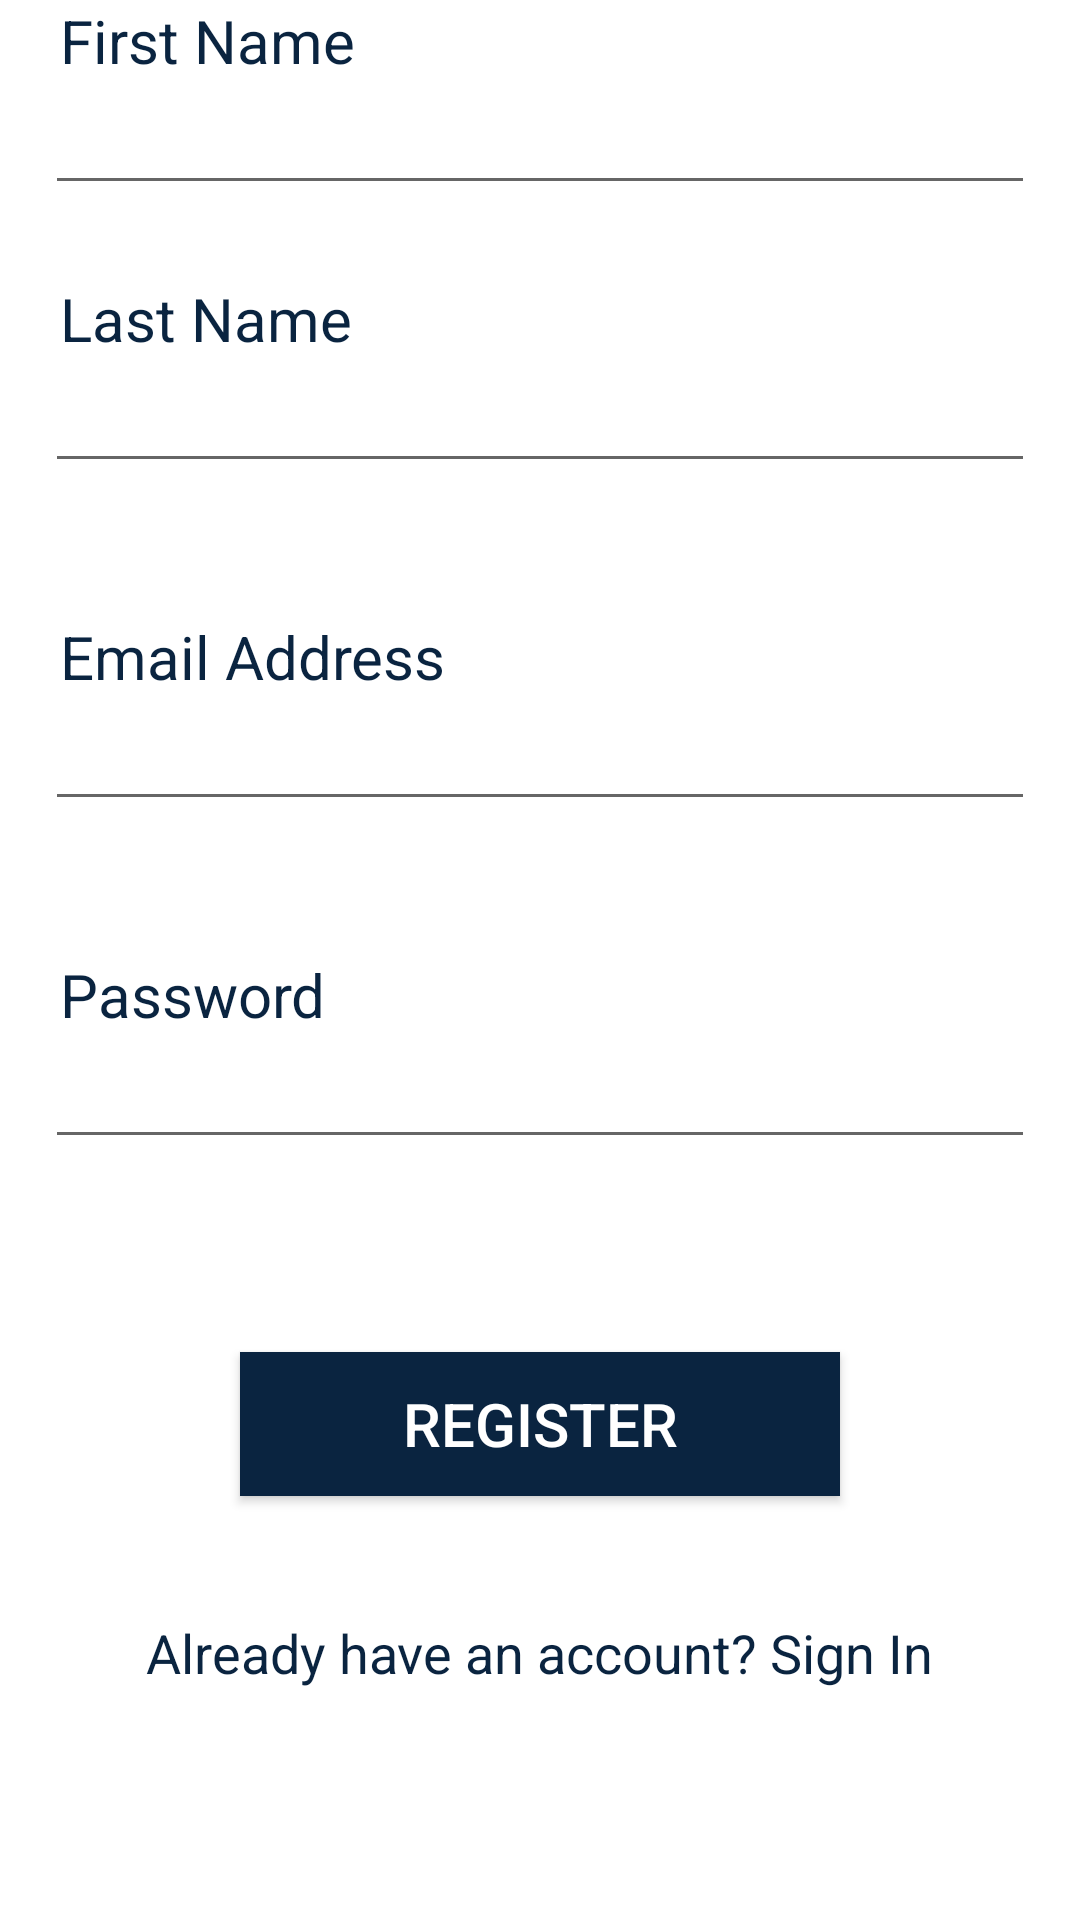

This screen was rendered from an Android layout file. Write that file and the resources it references.
<!-- AndroidManifest.xml: activity theme Theme.AppCompat.Light -->
<!-- res/layout/activity_sign_up.xml -->
<?xml version="1.0" encoding="utf-8"?>
<ScrollView xmlns:android="http://schemas.android.com/apk/res/android"
        xmlns:app="http://schemas.android.com/apk/res-auto"
        xmlns:tools="http://schemas.android.com/tools"
        android:layout_width="match_parent"
        android:layout_height="match_parent"
        android:background="#fff"
        android:id="@+id/root"
        tools:context="app.th.project.drinkingWaterAR.view.SignUpActivity">

    <RelativeLayout
            android:layout_width="match_parent"
            android:layout_height="match_parent"
            android:focusableInTouchMode="true"
            android:focusable="true"
            android:orientation="vertical"
            android:background="#fff">

        <ImageView
                android:id="@+id/logo"
                android:layout_centerHorizontal="true"
                android:layout_width="150dp"
                android:layout_height="wrap_content"
                 />

        <TextView
                android:layout_below="@id/logo"
                android:id="@+id/firstnameTextView"
                android:layout_width="wrap_content"
                android:layout_height="wrap_content"
                android:layout_marginStart="20dp"
                android:textColor="#0A2440"
                android:textSize="20sp"
                android:text="First Name" />

        <ProgressBar
                android:id="@+id/progress_circular"
                android:layout_width="70dp"
                android:layout_height="70dp"
                android:visibility="invisible"
                android:layout_centerInParent="true"/>

        <EditText
                android:layout_below="@+id/firstnameTextView"
                android:layout_centerHorizontal="true"
                android:id="@+id/firstname"
                android:layout_gravity="center_horizontal"
                android:layout_width="match_parent"
                android:layout_height="wrap_content"
                android:layout_marginLeft="15dp"
                android:layout_marginRight="15dp"
                android:inputType="textPersonName" />
        <TextView
                android:layout_below="@id/firstname"
                android:id="@+id/firstnameInputError"
                android:layout_width="wrap_content"
                android:layout_height="wrap_content"
                android:layout_marginStart="20dp"
                android:textColor="#9a311d"
                android:textSize="18sp" />
        <TextView
                android:layout_below="@id/firstnameInputError"
                android:id="@+id/lastnameTextView"
                android:layout_width="wrap_content"
                android:layout_height="wrap_content"
                android:layout_marginStart="20dp"
                android:textColor="#0A2440"
                android:textSize="20sp"
                android:text="Last Name" />


        <EditText
                android:layout_below="@+id/lastnameTextView"
                android:layout_centerHorizontal="true"
                android:id="@+id/lastname"
                android:layout_gravity="center_horizontal"
                android:layout_width="match_parent"
                android:layout_height="wrap_content"
                android:layout_marginLeft="15dp"
                android:layout_marginRight="15dp"
                android:inputType="textPersonName" />
        <TextView
                android:layout_below="@id/lastname"
                android:id="@+id/lastnameInputError"
                android:layout_width="wrap_content"
                android:layout_height="wrap_content"
                android:layout_marginStart="20dp"
                android:textColor="#9a311d"
                android:textSize="18sp" />

        <TextView
                android:id="@+id/emailTextView"
                android:layout_below="@+id/lastnameInputError"
                android:layout_width="wrap_content"
                android:layout_height="wrap_content"
                android:layout_marginStart="20dp"
                android:layout_marginTop="20dp"
                android:textColor="#0A2440"
                android:textSize="20sp"
                android:text="Email Address" />

        <EditText
                android:id="@+id/email"
                android:layout_below="@+id/emailTextView"
                android:layout_centerHorizontal="true"
                android:layout_gravity="center_horizontal"
                android:layout_marginLeft="15dp"
                android:layout_marginRight="15dp"
                android:layout_width="match_parent"
                android:layout_height="wrap_content"
                android:inputType="textEmailAddress" />
        <TextView
                android:layout_below="@id/email"
                android:id="@+id/emailInputError"
                android:layout_width="wrap_content"
                android:layout_height="wrap_content"
                android:layout_marginStart="20dp"
                android:textColor="#9a311d"
                android:textSize="18sp" />

        <TextView
                android:layout_below="@+id/emailInputError"
                android:id="@+id/passwordTextView"
                android:layout_width="wrap_content"
                android:layout_height="wrap_content"
                android:layout_marginStart="20dp"
                android:textColor="#0A2440"
                android:layout_marginLeft="20dp"
                android:layout_marginTop="20dp"
                android:textSize="20sp"
                android:text="Password" />

        <EditText
                android:id="@+id/password"
                android:layout_below="@+id/passwordTextView"
                android:layout_centerHorizontal="true"
                android:layout_marginLeft="15dp"
                android:layout_marginRight="15dp"
                android:layout_width="match_parent"
                android:layout_height="wrap_content"
                android:inputType="textPassword" />
        <TextView
                android:layout_below="@id/password"
                android:id="@+id/passwordInputError"
                android:layout_width="wrap_content"
                android:layout_height="wrap_content"
                android:layout_marginStart="20dp"
                android:textColor="#9a311d"
                android:textSize="18sp" />

        <Button
                android:id="@+id/registerButton"
                android:layout_below="@+id/passwordInputError"
                android:layout_gravity="center_horizontal"
                android:layout_width="match_parent"
                android:layout_marginTop="40dp"
                android:layout_height="wrap_content"
                android:layout_marginLeft="80dp"
                android:layout_marginStart="80dp"
                android:layout_marginEnd="80dp"
                android:layout_marginRight="80dp"
                android:textSize="20sp"
                android:textColor="#fff"
                android:background="#0A2440"
                android:text="Register" />


        <TextView
                android:id="@+id/loginLink"
                android:layout_below="@+id/registerButton"
                android:layout_marginTop="40dp"
                android:textSize="18sp"
                android:textColor="#0A2440"
                android:layout_centerHorizontal="true"
                android:text="Already have an account? Sign In"
                android:layout_width="wrap_content"
                android:layout_height="wrap_content"
                android:autoLink="all" />

        <Space
                android:layout_below="@+id/loginLink"
                android:layout_width="match_parent"
                android:layout_height="50dp" />

    </RelativeLayout>

</ScrollView>
<!-- resources referenced by this layout -->
<resources>

</resources>
